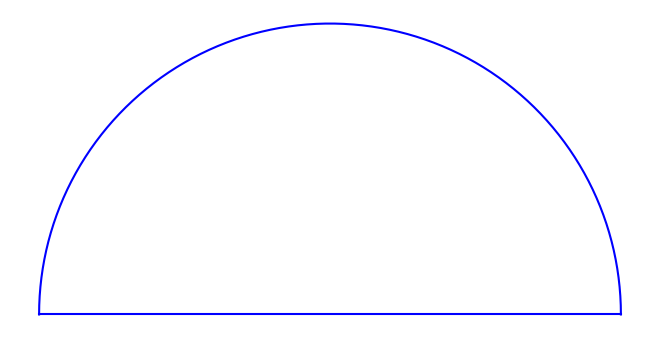

Write Python code to recreate this figure.
import matplotlib.pyplot as plt
import numpy as np

# 반원의 각도를 설정합니다 (0도에서 180도)
theta = np.linspace(0, np.pi, 100)

# 반원의 x, y 좌표를 계산합니다
x = np.cos(theta)
y = np.sin(theta)

# 플롯을 생성합니다
fig, ax = plt.subplots()

# 반원을 그립니다
ax.plot(x, y, color='b')

# 반원의 반대편 (기준선)도 그립니다
ax.plot([1, -1], [0, 0], color='b')

# 화면에 가득 차게 설정합니다
ax.set_aspect('equal')
ax.axis('off')  # 축을 숨깁니다

# 화면에 가득 차게 조정합니다
plt.subplots_adjust(left=0, right=1, top=1, bottom=0)

plt.show()
